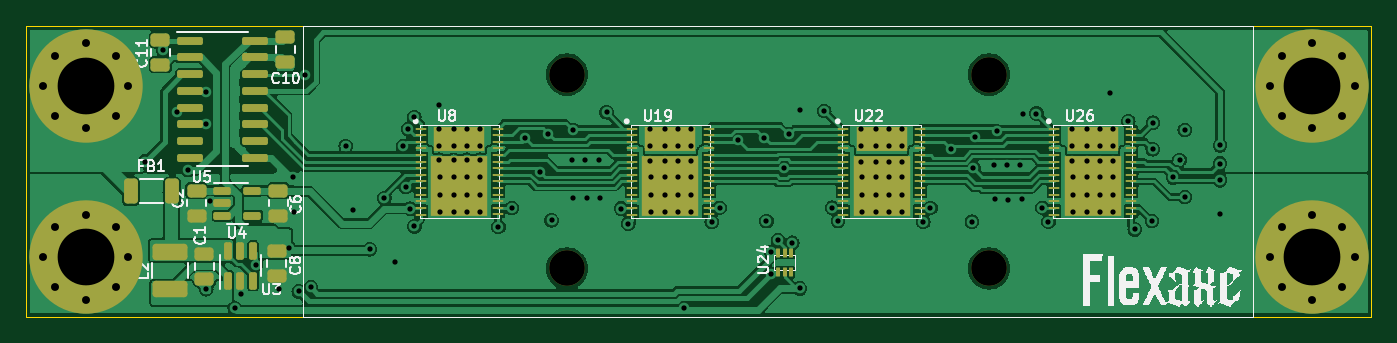
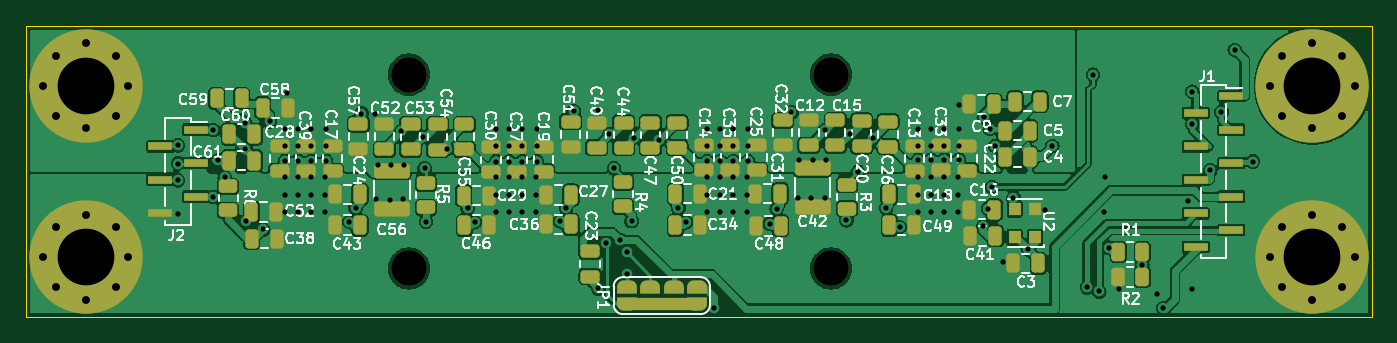
Circuit board: 11 layer files. Board 102.0 x 22.0 mm.
- bottom_copper: flexaxe-B_Cu.gbl (227436 bytes)
- bottom_mask: flexaxe-B_Mask.gbs (7958 bytes)
- paste: flexaxe-B_Paste.gbp (5757 bytes)
- bottom_silk: flexaxe-B_Silkscreen.gbo (130366 bytes)
- outline: flexaxe-Edge_Cuts.gm1 (758 bytes)
- top_copper: flexaxe-F_Cu.gtl (227164 bytes)
- top_mask: flexaxe-F_Mask.gts (7354 bytes)
- paste: flexaxe-F_Paste.gtp (16833 bytes)
- top_silk: flexaxe-F_Silkscreen.gto (60449 bytes)
- drill: flexaxe-NPTH.drl (440 bytes)
- drill: flexaxe-PTH.drl (4163 bytes)

=== bottom_copper: flexaxe-B_Cu.gbl (227436 bytes, source omitted) ===
=== bottom_mask: flexaxe-B_Mask.gbs (7958 bytes, source omitted) ===
=== paste: flexaxe-B_Paste.gbp ===
G04 #@! TF.GenerationSoftware,KiCad,Pcbnew,7.0.7-7.0.7~ubuntu22.04.1*
G04 #@! TF.CreationDate,2024-03-13T22:54:31+01:00*
G04 #@! TF.ProjectId,flexaxe,666c6578-6178-4652-9e6b-696361645f70,rev?*
G04 #@! TF.SameCoordinates,Original*
G04 #@! TF.FileFunction,Paste,Bot*
G04 #@! TF.FilePolarity,Positive*
%FSLAX46Y46*%
G04 Gerber Fmt 4.6, Leading zero omitted, Abs format (unit mm)*
G04 Created by KiCad (PCBNEW 7.0.7-7.0.7~ubuntu22.04.1) date 2024-03-13 22:54:31*
%MOMM*%
%LPD*%
G01*
G04 APERTURE LIST*
G04 Aperture macros list*
%AMRoundRect*
0 Rectangle with rounded corners*
0 $1 Rounding radius*
0 $2 $3 $4 $5 $6 $7 $8 $9 X,Y pos of 4 corners*
0 Add a 4 corners polygon primitive as box body*
4,1,4,$2,$3,$4,$5,$6,$7,$8,$9,$2,$3,0*
0 Add four circle primitives for the rounded corners*
1,1,$1+$1,$2,$3*
1,1,$1+$1,$4,$5*
1,1,$1+$1,$6,$7*
1,1,$1+$1,$8,$9*
0 Add four rect primitives between the rounded corners*
20,1,$1+$1,$2,$3,$4,$5,0*
20,1,$1+$1,$4,$5,$6,$7,0*
20,1,$1+$1,$6,$7,$8,$9,0*
20,1,$1+$1,$8,$9,$2,$3,0*%
G04 Aperture macros list end*
%ADD10RoundRect,0.150000X-0.430000X0.250000X-0.430000X-0.250000X0.430000X-0.250000X0.430000X0.250000X0*%
%ADD11RoundRect,0.150000X-0.250000X-0.430000X0.250000X-0.430000X0.250000X0.430000X-0.250000X0.430000X0*%
%ADD12RoundRect,0.147500X-0.412500X0.262500X-0.412500X-0.262500X0.412500X-0.262500X0.412500X0.262500X0*%
%ADD13RoundRect,0.150000X0.250000X0.430000X-0.250000X0.430000X-0.250000X-0.430000X0.250000X-0.430000X0*%
%ADD14RoundRect,0.147500X-0.262500X-0.412500X0.262500X-0.412500X0.262500X0.412500X-0.262500X0.412500X0*%
%ADD15R,0.720000X0.800000*%
%ADD16RoundRect,0.135000X-0.945000X0.325000X-0.945000X-0.325000X0.945000X-0.325000X0.945000X0.325000X0*%
%ADD17R,1.440000X0.520000*%
%ADD18RoundRect,0.150000X0.430000X-0.250000X0.430000X0.250000X-0.430000X0.250000X-0.430000X-0.250000X0*%
%ADD19RoundRect,0.147500X0.262500X0.412500X-0.262500X0.412500X-0.262500X-0.412500X0.262500X-0.412500X0*%
G04 APERTURE END LIST*
D10*
X136894000Y-78357000D03*
X136894000Y-80257000D03*
D11*
X159176800Y-84080400D03*
X161076800Y-84080400D03*
X176963000Y-81422000D03*
X178863000Y-81422000D03*
D10*
X148966000Y-78533000D03*
X148966000Y-80433000D03*
X128909000Y-78467000D03*
X128909000Y-80367000D03*
D11*
X175280400Y-85322000D03*
X177180400Y-85322000D03*
D12*
X178938000Y-83373000D03*
X178938000Y-85198000D03*
X132034000Y-83237500D03*
X132034000Y-85062500D03*
D10*
X140854000Y-80250000D03*
X140854000Y-82150000D03*
X144902000Y-78533000D03*
X144902000Y-80433000D03*
D11*
X120787200Y-87128400D03*
X122687200Y-87128400D03*
D12*
X163934000Y-83137500D03*
X163934000Y-84962500D03*
D13*
X161041200Y-86315600D03*
X159141200Y-86315600D03*
D10*
X173026400Y-80342000D03*
X173026400Y-82242000D03*
X155013000Y-80372000D03*
X155013000Y-82272000D03*
X159013000Y-80422000D03*
X159013000Y-82322000D03*
X171026400Y-80342000D03*
X171026400Y-82242000D03*
D13*
X128818800Y-86315600D03*
X126918800Y-86315600D03*
D10*
X150998000Y-78533000D03*
X150998000Y-80433000D03*
D13*
X154843600Y-84029600D03*
X152943600Y-84029600D03*
D10*
X130909000Y-78417000D03*
X130909000Y-80317000D03*
D12*
X149016800Y-83066300D03*
X149016800Y-84891300D03*
D11*
X126934000Y-83978800D03*
X128834000Y-83978800D03*
D13*
X138994000Y-83928000D03*
X137094000Y-83928000D03*
D10*
X134909000Y-78367000D03*
X134909000Y-80267000D03*
D11*
X117384000Y-76950000D03*
X119284000Y-76950000D03*
D14*
X109624500Y-90244000D03*
X111449500Y-90244000D03*
D10*
X161031000Y-78660000D03*
X161031000Y-80560000D03*
X126884000Y-80300000D03*
X126884000Y-82200000D03*
X124884000Y-80250000D03*
X124884000Y-82150000D03*
X152981000Y-78467000D03*
X152981000Y-80367000D03*
D11*
X117511800Y-89213200D03*
X119411800Y-89213200D03*
D13*
X177160000Y-87331600D03*
X175260000Y-87331600D03*
D10*
X169064000Y-78650000D03*
X169064000Y-80550000D03*
D11*
X118159000Y-79150000D03*
X120059000Y-79150000D03*
D10*
X167101600Y-78660000D03*
X167101600Y-80560000D03*
D11*
X176963000Y-79412000D03*
X178863000Y-79412000D03*
D15*
X117761800Y-87238200D03*
X117761800Y-85088200D03*
X119311800Y-85088200D03*
X119311800Y-87238200D03*
D10*
X175026400Y-80342000D03*
X175026400Y-82242000D03*
X157013000Y-80422000D03*
X157013000Y-82322000D03*
D13*
X170845600Y-83978800D03*
X168945600Y-83978800D03*
D16*
X166534000Y-82175000D03*
X166534000Y-85125000D03*
D17*
X102884000Y-76535000D03*
X105584000Y-77805000D03*
X102884000Y-79075000D03*
X105584000Y-80345000D03*
X102884000Y-81615000D03*
X105584000Y-82885000D03*
X102884000Y-84155000D03*
X105584000Y-85425000D03*
X102884000Y-86695000D03*
X105584000Y-87965000D03*
D11*
X143139200Y-83928000D03*
X145039200Y-83928000D03*
D13*
X145039200Y-86315600D03*
X143139200Y-86315600D03*
D18*
X132909000Y-80267000D03*
X132909000Y-78367000D03*
D19*
X111449500Y-88339000D03*
X109624500Y-88339000D03*
D10*
X138854000Y-80250000D03*
X138854000Y-82150000D03*
D16*
X134634000Y-81975000D03*
X134634000Y-84925000D03*
D10*
X142854000Y-80250000D03*
X142854000Y-82150000D03*
X122884000Y-80300000D03*
X122884000Y-82200000D03*
D11*
X152943600Y-86264800D03*
X154843600Y-86264800D03*
X118159000Y-81150000D03*
X120059000Y-81150000D03*
D10*
X146934000Y-78533000D03*
X146934000Y-80433000D03*
X165095000Y-78660000D03*
X165095000Y-80560000D03*
D11*
X174413000Y-77422000D03*
X176313000Y-77422000D03*
D13*
X122738000Y-85150000D03*
X120838000Y-85150000D03*
D11*
X168945600Y-86315600D03*
X170845600Y-86315600D03*
X120884000Y-77150000D03*
X122784000Y-77150000D03*
D17*
X181384000Y-79075000D03*
X184084000Y-80345000D03*
X181384000Y-81615000D03*
X184084000Y-82885000D03*
X181384000Y-84155000D03*
X184084000Y-85425000D03*
D11*
X177913000Y-76689000D03*
X179813000Y-76689000D03*
D10*
X163063000Y-78682000D03*
X163063000Y-80582000D03*
X151506000Y-88312000D03*
X151506000Y-90212000D03*
D11*
X137043200Y-86366400D03*
X138943200Y-86366400D03*
M02*

=== bottom_silk: flexaxe-B_Silkscreen.gbo (130366 bytes, source omitted) ===
=== outline: flexaxe-Edge_Cuts.gm1 ===
G04 #@! TF.GenerationSoftware,KiCad,Pcbnew,7.0.7-7.0.7~ubuntu22.04.1*
G04 #@! TF.CreationDate,2024-03-13T22:54:31+01:00*
G04 #@! TF.ProjectId,flexaxe,666c6578-6178-4652-9e6b-696361645f70,rev?*
G04 #@! TF.SameCoordinates,Original*
G04 #@! TF.FileFunction,Profile,NP*
%FSLAX46Y46*%
G04 Gerber Fmt 4.6, Leading zero omitted, Abs format (unit mm)*
G04 Created by KiCad (PCBNEW 7.0.7-7.0.7~ubuntu22.04.1) date 2024-03-13 22:54:31*
%MOMM*%
%LPD*%
G01*
G04 APERTURE LIST*
G04 #@! TA.AperFunction,Profile*
%ADD10C,0.100000*%
G04 #@! TD*
G04 APERTURE END LIST*
D10*
X194234000Y-93250000D02*
X92234000Y-93250000D01*
X92234000Y-93250000D02*
X92234000Y-71250000D01*
X194234000Y-71250000D02*
X194234000Y-93250000D01*
X92234000Y-71250000D02*
X194234000Y-71250000D01*
M02*

=== top_copper: flexaxe-F_Cu.gtl (227164 bytes, source omitted) ===
=== top_mask: flexaxe-F_Mask.gts (7354 bytes, source omitted) ===
=== paste: flexaxe-F_Paste.gtp (16833 bytes, source omitted) ===
=== top_silk: flexaxe-F_Silkscreen.gto (60449 bytes, source omitted) ===
=== drill: flexaxe-NPTH.drl ===
M48
; DRILL file {KiCad 7.0.7-7.0.7~ubuntu22.04.1} date Wed 13 Mar 2024 22:54:39 CET
; FORMAT={-:-/ absolute / metric / decimal}
; #@! TF.CreationDate,2024-03-13T22:54:39+01:00
; #@! TF.GenerationSoftware,Kicad,Pcbnew,7.0.7-7.0.7~ubuntu22.04.1
; #@! TF.FileFunction,NonPlated,1,4,NPTH
FMAT,2
METRIC
; #@! TA.AperFunction,NonPlated,NPTH,ComponentDrill
T1C2.700
%
G90
G05
T1
X133.234Y-74.9
X133.234Y-89.6
X165.234Y-74.9
X165.234Y-89.6
T0
M30

=== drill: flexaxe-PTH.drl ===
M48
; DRILL file {KiCad 7.0.7-7.0.7~ubuntu22.04.1} date Wed 13 Mar 2024 22:54:39 CET
; FORMAT={-:-/ absolute / metric / decimal}
; #@! TF.CreationDate,2024-03-13T22:54:39+01:00
; #@! TF.GenerationSoftware,Kicad,Pcbnew,7.0.7-7.0.7~ubuntu22.04.1
; #@! TF.FileFunction,Plated,1,4,PTH
FMAT,2
METRIC
; #@! TA.AperFunction,Plated,PTH,ViaDrill
T1C0.400
; #@! TA.AperFunction,Plated,PTH,ComponentDrill
T2C0.600
; #@! TA.AperFunction,Plated,PTH,ComponentDrill
T3C4.300
%
G90
G05
T1
X101.248Y-81.493
X102.616Y-73.025
X103.632Y-77.724
X104.487Y-82.15
X105.848Y-76.2
X105.848Y-78.682
X105.884Y-91.167
X106.178Y-84.52
X108.043Y-92.6
X108.505Y-91.514
X109.63Y-89.312
X111.426Y-91.133
X112.146Y-88.021
X112.486Y-82.678
X112.509Y-85.317
X112.898Y-91.345
X113.377Y-74.911
X113.83Y-91.035
X116.454Y-80.316
X117.013Y-85.147
X118.283Y-88.144
X119.398Y-84.256
X120.213Y-89.091
X120.797Y-80.316
X121.026Y-83.42
X121.194Y-79.016
X121.338Y-85.062
X121.65Y-78.114
X121.672Y-86.415
X123.534Y-79.05
X123.534Y-80.35
X123.534Y-81.35
X123.566Y-77.222
X123.634Y-82.65
X123.634Y-84.05
X123.634Y-85.35
X124.634Y-79.05
X124.634Y-80.35
X124.634Y-81.35
X124.634Y-82.65
X124.634Y-84.05
X124.634Y-85.35
X125.634Y-79.05
X125.634Y-80.35
X125.634Y-81.35
X125.634Y-82.65
X125.634Y-84.05
X125.634Y-85.35
X126.634Y-79.05
X126.634Y-80.35
X126.634Y-81.36
X126.634Y-82.65
X126.634Y-84.05
X126.634Y-85.35
X128.036Y-86.456
X129.054Y-85.011
X130.086Y-79.73
X131.196Y-82.267
X131.811Y-79.388
X132.062Y-85.948
X133.636Y-81.388
X133.703Y-79.125
X133.726Y-84.233
X134.615Y-81.388
X134.734Y-84.25
X135.631Y-81.388
X135.734Y-84.25
X136.234Y-77.75
X137.342Y-85.056
X137.891Y-86.2
X139.534Y-79.05
X139.534Y-80.35
X139.534Y-81.45
X139.634Y-82.65
X139.634Y-84.05
X139.634Y-85.35
X140.634Y-79.05
X140.634Y-80.35
X140.634Y-81.45
X140.634Y-82.65
X140.634Y-84.05
X140.634Y-85.35
X141.634Y-79.05
X141.634Y-80.35
X141.634Y-81.45
X141.634Y-82.65
X141.634Y-84.05
X141.634Y-85.35
X142.117Y-92.601
X142.634Y-79.05
X142.634Y-80.35
X142.634Y-81.45
X142.634Y-82.65
X142.634Y-84.05
X142.634Y-85.35
X144.217Y-86.078
X144.8Y-84.995
X146.237Y-79.859
X148.173Y-79.679
X148.356Y-86.011
X148.712Y-88.373
X148.712Y-90.024
X149.234Y-87.45
X149.675Y-82.008
X150.033Y-79.43
X150.313Y-87.656
X150.89Y-91.116
X150.896Y-77.587
X152.734Y-77.65
X153.335Y-84.995
X153.792Y-86.011
X155.534Y-79.05
X155.534Y-80.35
X155.534Y-81.49
X155.634Y-82.65
X155.634Y-84.05
X155.634Y-85.35
X156.634Y-79.05
X156.634Y-80.35
X156.634Y-81.49
X156.634Y-82.65
X156.634Y-84.05
X156.634Y-85.35
X157.634Y-79.05
X157.634Y-80.35
X157.634Y-81.49
X157.634Y-82.65
X157.634Y-84.05
X157.634Y-85.35
X158.634Y-79.05
X158.634Y-80.35
X158.634Y-81.49
X158.634Y-82.65
X158.634Y-84.05
X158.634Y-85.35
X160.253Y-86.071
X160.793Y-85.006
X162.326Y-80.507
X163.934Y-86.062
X164.053Y-82.018
X164.158Y-79.614
X165.603Y-81.786
X165.685Y-84.328
X165.805Y-79.201
X166.582Y-81.779
X166.695Y-84.424
X167.599Y-81.779
X167.764Y-84.346
X167.791Y-77.875
X168.834Y-77.85
X169.286Y-84.995
X169.743Y-86.062
X171.534Y-79.05
X171.534Y-80.35
X171.534Y-81.44
X171.634Y-82.65
X171.634Y-84.05
X171.634Y-85.35
X172.634Y-79.05
X172.634Y-80.35
X172.634Y-81.44
X172.634Y-82.65
X172.634Y-84.05
X172.634Y-85.35
X173.634Y-79.05
X173.634Y-80.35
X173.634Y-81.44
X173.634Y-82.65
X173.634Y-84.05
X173.634Y-85.35
X174.442Y-76.315
X174.634Y-79.05
X174.634Y-80.35
X174.634Y-81.44
X174.634Y-82.65
X174.634Y-84.05
X174.634Y-85.35
X175.788Y-78.442
X176.282Y-86.641
X177.588Y-86.002
X177.642Y-80.564
X177.668Y-78.543
X179.196Y-82.695
X179.677Y-81.366
X180.081Y-79.102
X180.081Y-84.182
X182.748Y-81.642
X182.748Y-82.912
X182.748Y-85.452
X182.753Y-80.264
T2
X93.509Y-75.75
X93.509Y-88.75
X94.454Y-73.47
X94.454Y-78.03
X94.454Y-86.47
X94.454Y-91.03
X96.734Y-72.525
X96.734Y-78.975
X96.734Y-85.525
X96.734Y-91.975
X99.014Y-73.47
X99.014Y-78.03
X99.014Y-86.47
X99.014Y-91.03
X99.959Y-75.75
X99.959Y-88.75
X186.509Y-75.75
X186.509Y-88.75
X187.454Y-73.47
X187.454Y-78.03
X187.454Y-86.47
X187.454Y-91.03
X189.734Y-72.525
X189.734Y-78.975
X189.734Y-85.525
X189.734Y-91.975
X192.014Y-73.47
X192.014Y-78.03
X192.014Y-86.47
X192.014Y-91.03
X192.959Y-75.75
X192.959Y-88.75
T3
X96.734Y-75.75
X96.734Y-88.75
X189.734Y-75.75
X189.734Y-88.75
T0
M30

